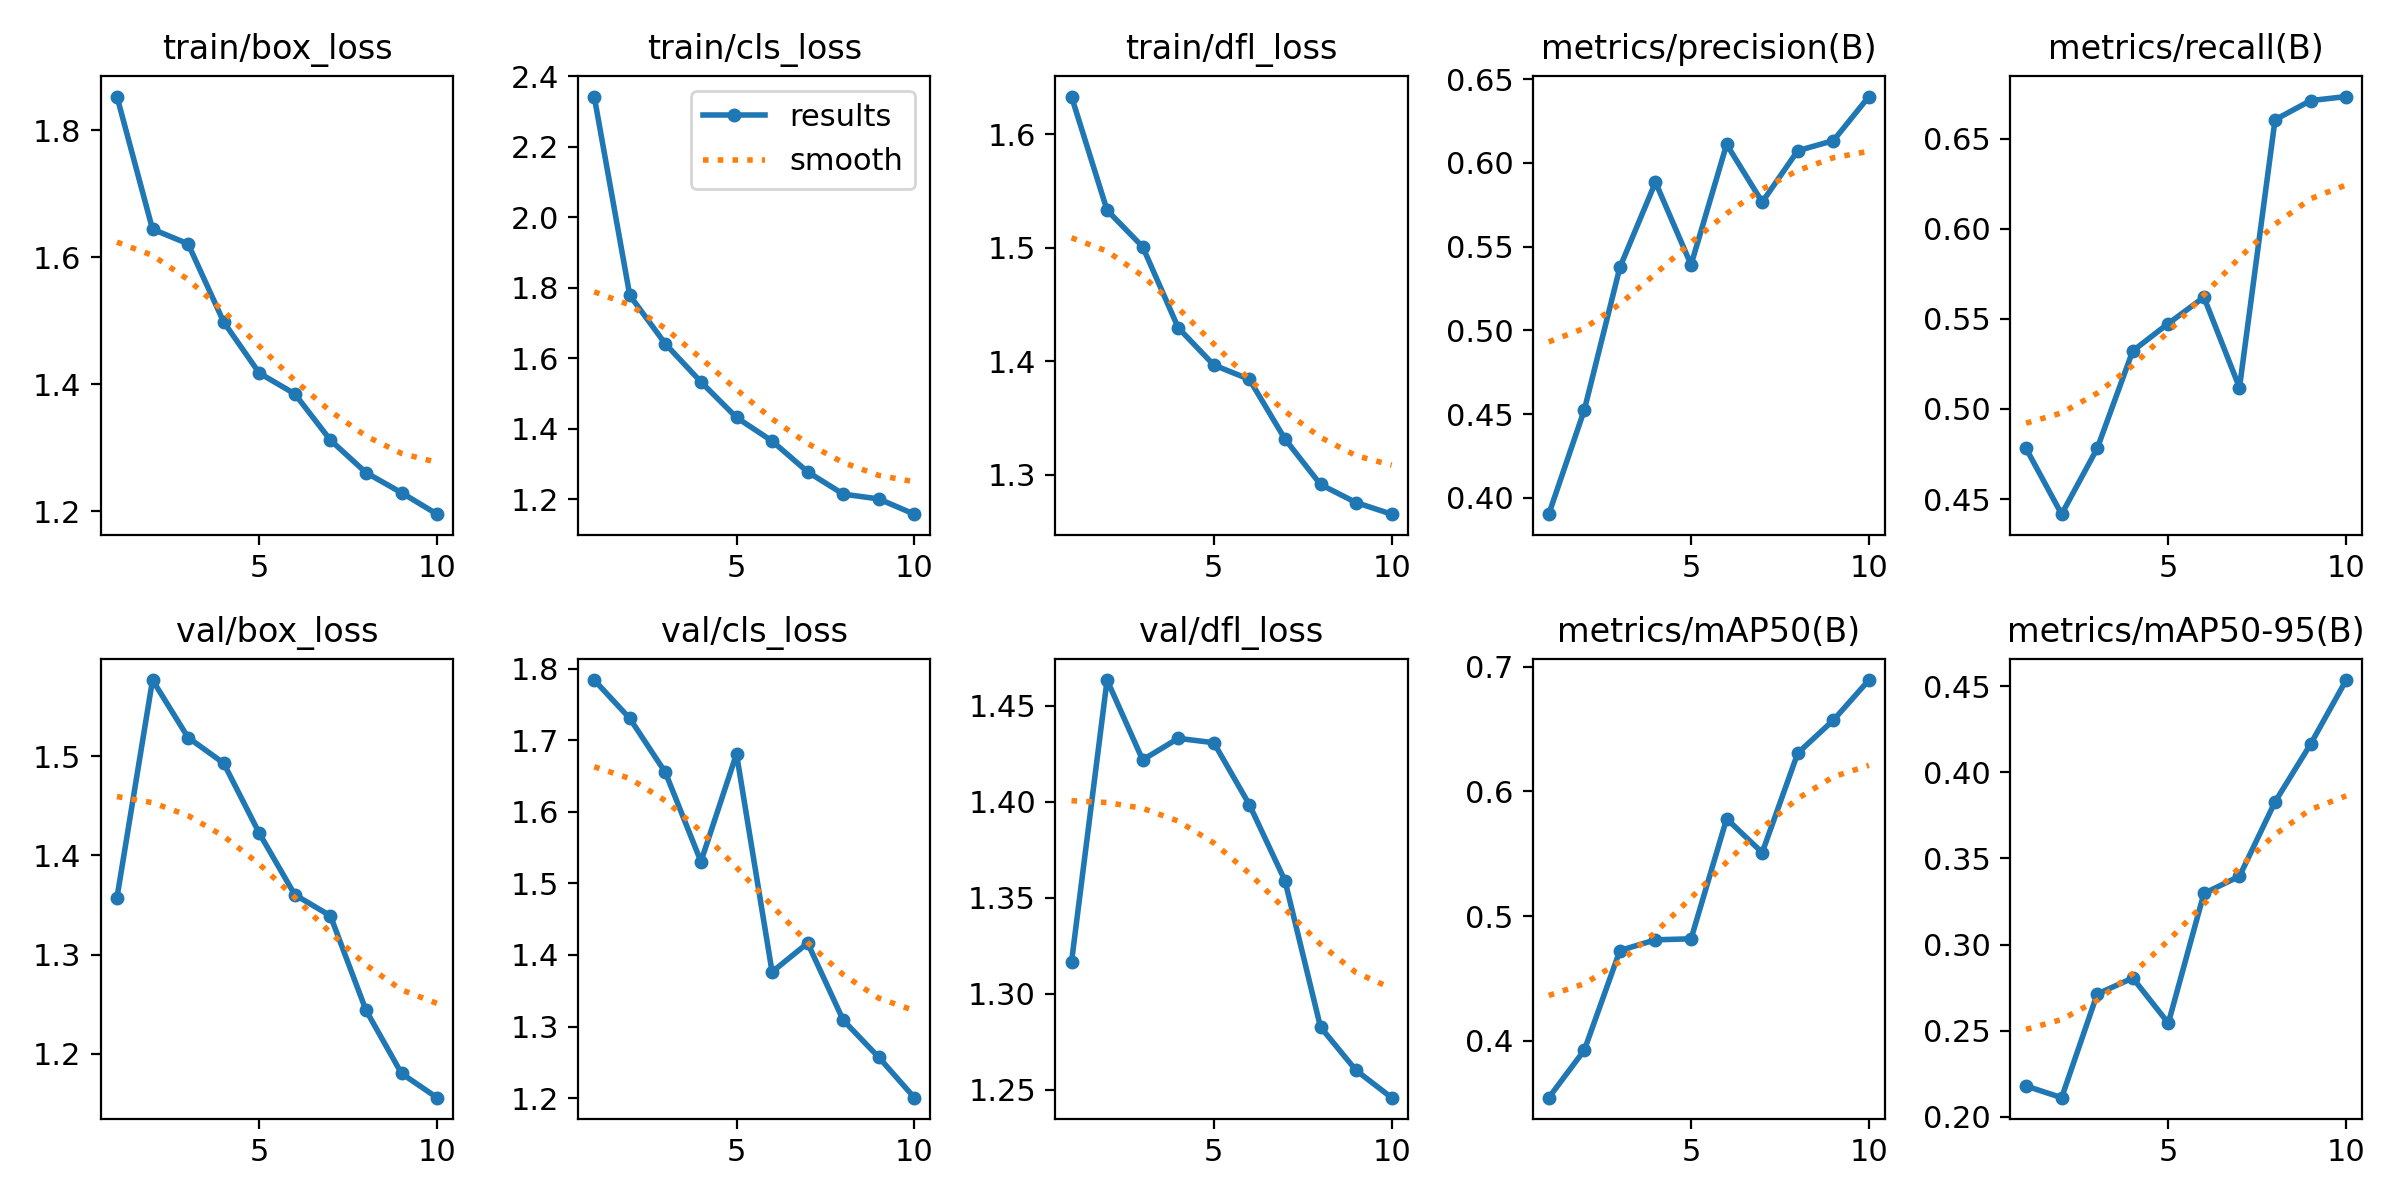

The data file committed next to this chart (first rows):
epoch, time, train/box_loss, train/cls_loss, train/dfl_loss, metrics/precision(B), metrics/recall(B), metrics/mAP50(B), metrics/mAP50-95(B), val/box_loss, val/cls_loss, val/dfl_loss, lr/pg0, lr/pg1, lr/pg2
1, 51.5, 1.853, 2.342, 1.633, 0.3903, 0.4781, 0.3545, 0.2179, 1.357, 1.784, 1.316, 0.0006624, 0.0006624, 0.0006624
2, 101.3, 1.644, 1.778, 1.533, 0.4526, 0.4416, 0.3926, 0.2111, 1.577, 1.731, 1.463, 0.001197, 0.001197, 0.001197
3, 149, 1.621, 1.641, 1.501, 0.5377, 0.4781, 0.4724, 0.2713, 1.519, 1.655, 1.422, 0.001601, 0.001601, 0.001601
4, 197.7, 1.498, 1.533, 1.43, 0.5884, 0.5323, 0.481, 0.2806, 1.493, 1.53, 1.433, 0.001406, 0.001406, 0.001406
5, 243.6, 1.417, 1.432, 1.397, 0.5392, 0.5474, 0.4819, 0.2544, 1.422, 1.681, 1.431, 0.001208, 0.001208, 0.001208
6, 291.2, 1.385, 1.365, 1.384, 0.611, 0.562, 0.578, 0.3296, 1.36, 1.376, 1.398, 0.00101, 0.00101, 0.00101
7, 339.1, 1.312, 1.277, 1.332, 0.5766, 0.5119, 0.5509, 0.3396, 1.339, 1.417, 1.359, 0.000812, 0.000812, 0.000812
8, 384.1, 1.261, 1.214, 1.292, 0.6072, 0.6606, 0.6307, 0.3828, 1.244, 1.309, 1.283, 0.000614, 0.000614, 0.000614
9, 432.5, 1.229, 1.201, 1.276, 0.6132, 0.6712, 0.657, 0.4164, 1.18, 1.257, 1.26, 0.000416, 0.000416, 0.000416
10, 481, 1.195, 1.157, 1.266, 0.6395, 0.6734, 0.6892, 0.4535, 1.156, 1.201, 1.246, 0.000218, 0.000218, 0.000218
